The GitHub repository NikitaDas1998/Agro_AI contains a labelled image folder "Dataset" with 4 categories: black rot, esca, healthy, leaf blight. Examples follow, each with its label.

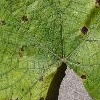
Label: leaf blight

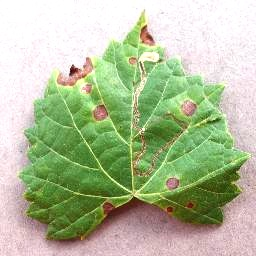
Label: black rot

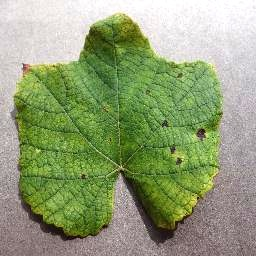
Label: leaf blight

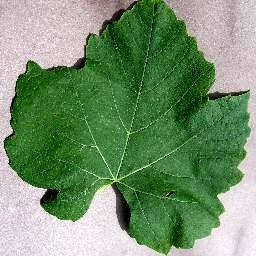
Label: healthy

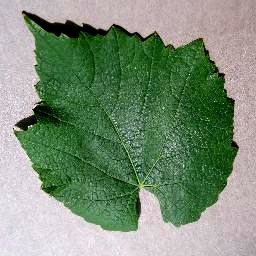
Label: healthy

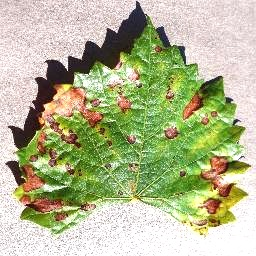
Label: esca
